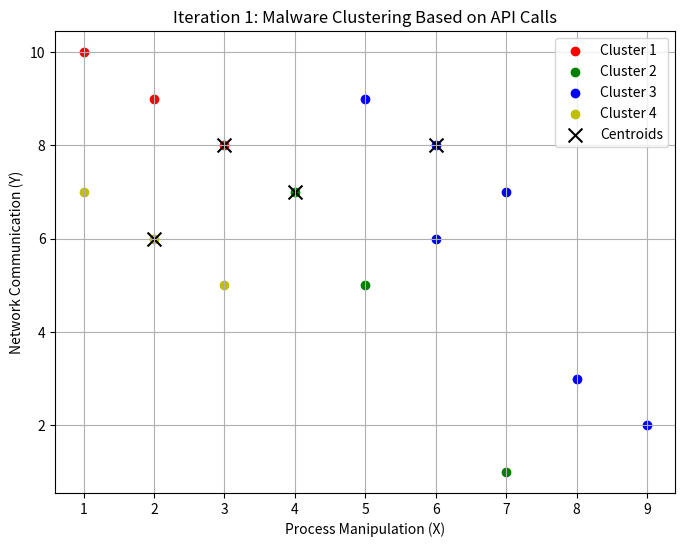
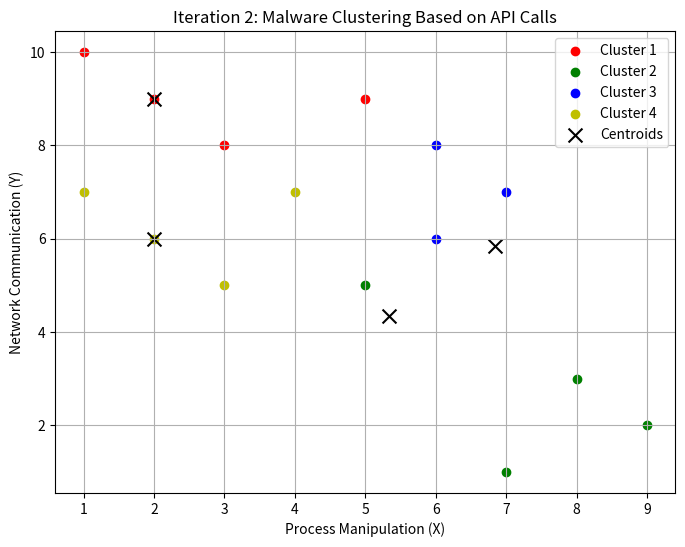
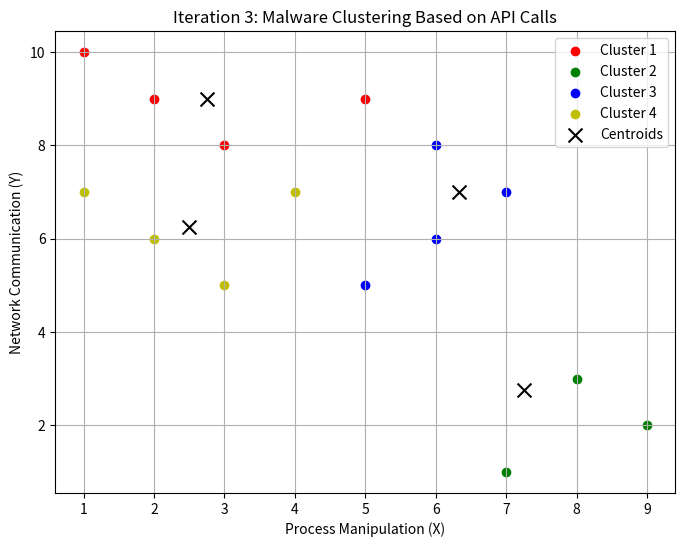
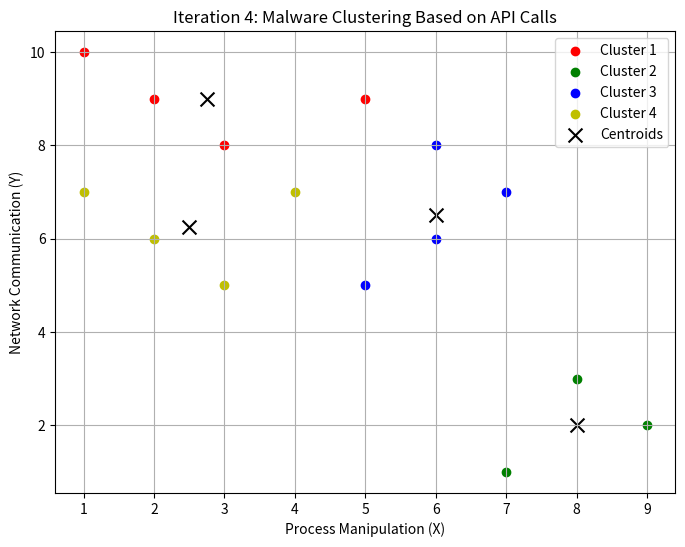
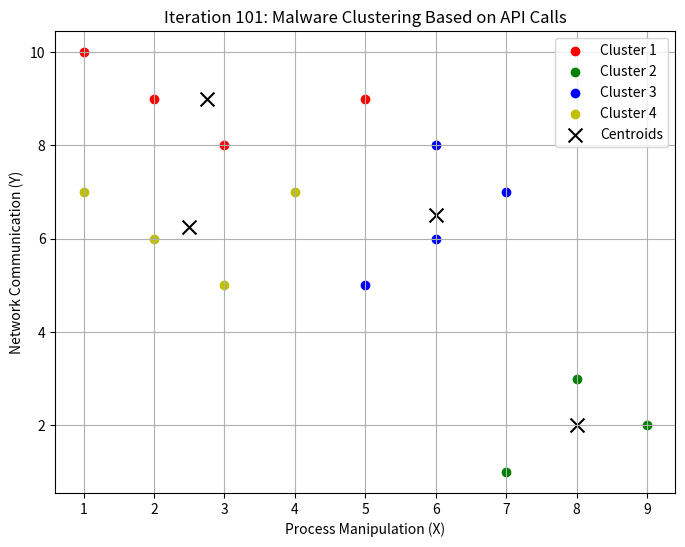

The matplotlib source for these figures, in order:
import numpy as np
import matplotlib.pyplot as plt
import time

# Provided dataset with Process Manipulation (X) and Network Communication (Y)
data = np.array([
    [9, 2],   # M1 (Ransomware)
    [8, 3],   # M2 (Ransomware)
    [7, 1],   # M3 (Ransomware)
    [2, 9],   # M4 (Backdoor)
    [1, 10],  # M5 (Backdoor)
    [3, 8],   # M6 (Backdoor)
    [6, 6],   # M7 (Trojan)
    [5, 5],   # M8 (Trojan)
    [4, 7],   # M9 (Trojan)
    [3, 5],   # M10 (Spyware)
    [2, 6],   # M11 (Spyware)
    [1, 7],   # M12 (Spyware)
    [6, 8],   # M13 (Worm)
    [5, 9],   # M14 (Worm)
    [7, 7],   # M15 (Worm)
])

def k_means_cluster(k, points, max_iters=100):
    # Randomly initialize k centroids from the points
    centroids = points[np.random.choice(points.shape[0], k, replace=False)]
    
    # Loop until convergence or max iterations
    for iteration in range(max_iters):
        # Clear previous clusters
        clusters = [[] for _ in range(k)]
    
        # Assign each point to the "closest" centroid 
        for point in points:
            distances_to_each_centroid = [np.linalg.norm(point - centroid) for centroid in centroids]
            cluster_assignment = np.argmin(distances_to_each_centroid)
            clusters[cluster_assignment].append(point)
        
        # Plot the current state of clusters and centroids
        plot_clusters(clusters, centroids, iteration)

        # Calculate new centroids by taking the mean of all points in a cluster
        new_centroids = np.array([np.mean(cluster, axis=0) if cluster else centroids[i] for i, cluster in enumerate(clusters)])
        
        # Check for convergence (i.e., if centroids don't change anymore)
        if np.allclose(new_centroids, centroids):
            break
        
        centroids = new_centroids
        time.sleep(0.5)  # Delay to make the changes easier to observe
    
    return clusters, centroids

def plot_clusters(clusters, centroids, iteration):
    colors = ['r', 'g', 'b', 'y']  # Colors for the different clusters
    plt.figure(figsize=(8, 6))

    for i, cluster in enumerate(clusters):
        cluster = np.array(cluster)
        if cluster.size > 0:
            plt.scatter(cluster[:, 0], cluster[:, 1], color=colors[i % len(colors)], label=f'Cluster {i+1}')

    # Plotting centroids
    centroids = np.array(centroids)
    plt.scatter(centroids[:, 0], centroids[:, 1], color='k', marker='x', s=100, label='Centroids')

    plt.title(f'Iteration {iteration+1}: Malware Clustering Based on API Calls')
    plt.xlabel('Process Manipulation (X)')
    plt.ylabel('Network Communication (Y)')
    plt.legend()
    plt.grid(True)
    plt.draw()
    plt.pause(0.5)  # Pause to allow graph to update
    plt.clf()  # Clear the figure to prepare for the next iteration

def main():
    k = 4  # Number of clusters (you can easily change this)
    max_iters = 100  # Maximum iterations for K-means
    clusters, centroids = k_means_cluster(k, data, max_iters)

    # Final plot of the results
    plot_clusters(clusters, centroids, max_iters)

if __name__ == "__main__":
    plt.ion()  # Interactive mode on to allow dynamic updates to the plot
    main()
    plt.ioff()  # Turn off interactive mode when done
